Image classification data set "dataset" (cony-su/Detecci-n-Fatiga on GitHub). Class labels (3): obstruido, abierto, cerrado.

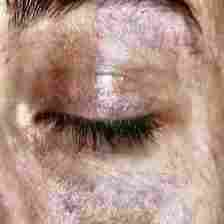
Label: cerrado

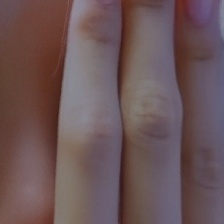
Label: obstruido

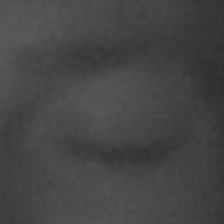
Label: cerrado

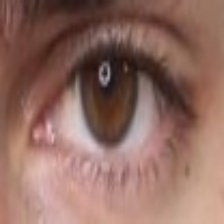
Label: abierto

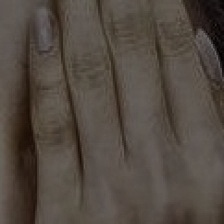
Label: obstruido

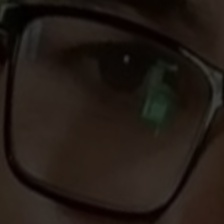
Label: abierto
